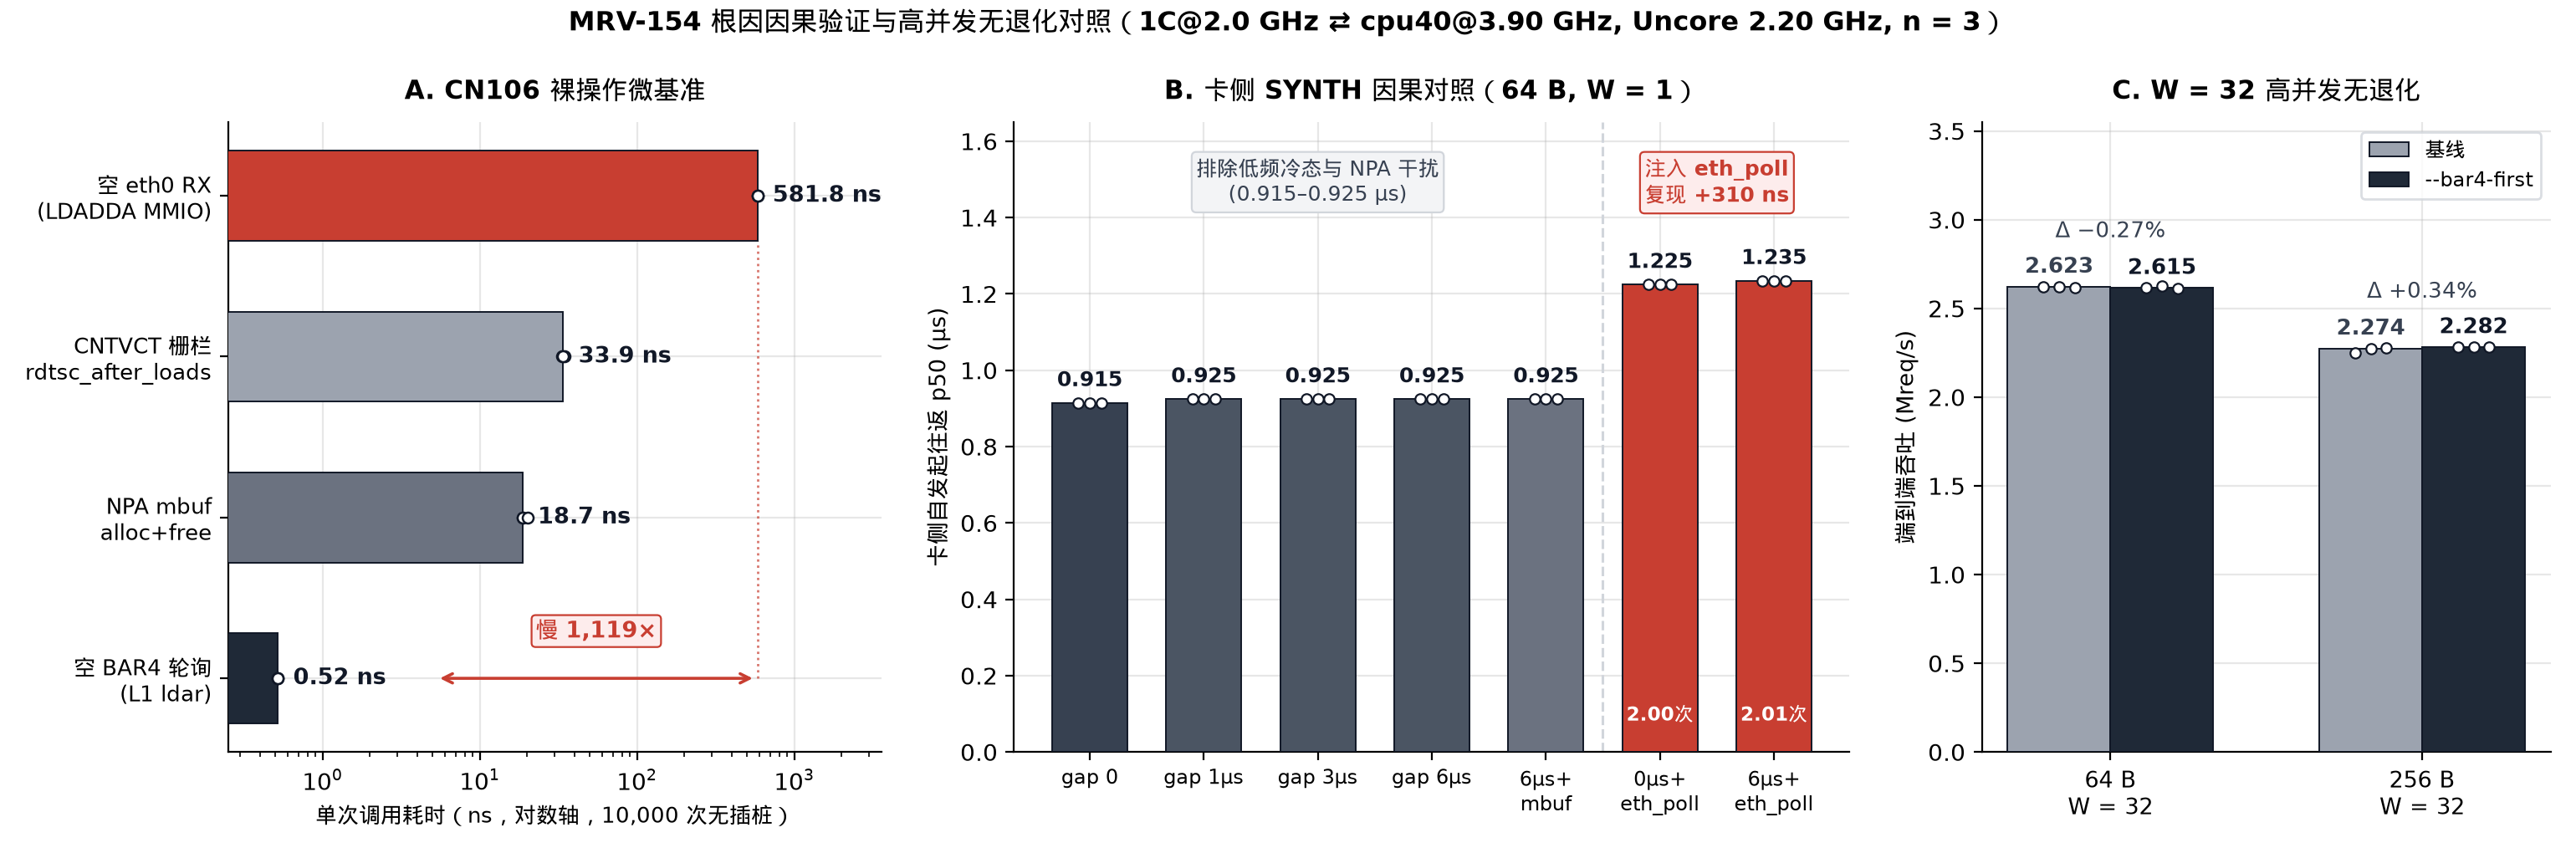

Recreate this plot in Python.
"""MRV-154 Chart 2: Causal isolation controls (bare CN106 microbench, SYNTH gap/injection sweep, W=32 non-regression).

Plotted directly from verified raw log:
    logs/mrv154-2026-11-23/runs.jsonl

Run:
    uv run --with matplotlib python docs/figures/mrv-154-causal-controls.py
"""
import json
import statistics
from pathlib import Path

import matplotlib.pyplot as plt
import numpy as np

from mrvplot import save

REPO = Path(__file__).resolve().parents[2]
RUNS_PATH = REPO / "logs" / "mrv154-2026-11-23" / "runs.jsonl"

rows = [json.loads(line) for line in RUNS_PATH.read_text(encoding="utf-8").splitlines() if line.strip()]


def by_cfg(cfg):
    rs = [r for r in rows if r["cfg"] == cfg]
    assert len(rs) == 3, f"expected 3 reps for {cfg}, got {len(rs)}"
    for r in rs:
        assert r["verified"], f"unverified row in {cfg}"
    return rs


def med(xs):
    return statistics.median(xs)


fig, (ax1, ax2, ax3) = plt.subplots(1, 3, figsize=(15.4, 5.1), gridspec_kw={"width_ratios": [1.08, 1.38, 0.94]})

# ---------------- Panel A: Bare CN106 poll microbenchmark (log scale) ----------------
mb = by_cfg("cn106_bare_poll_bench")
mb_items = [
    ("空 BAR4 轮询\n(L1 ldar)", [r["bench"]["bar4_poll_empty_bare_ns"] for r in mb], "#1F2937"),
    ("NPA mbuf\nalloc+free", [r["bench"]["mbuf_alloc_free_bare_ns"] for r in mb], "#6B7280"),
    ("CNTVCT 栅栏\nrdtsc_after_loads", [r["bench"]["rdtsc_after_loads_bare_ns"] for r in mb], "#9CA3AF"),
    ("空 eth0 RX\n(LDADDA MMIO)", [r["bench"]["eth_rx_empty_bare_ns"] for r in mb], "#C83E31"),
]
y_pos = np.arange(len(mb_items))
mb_meds = [med(vals) for _, vals, _ in mb_items]
ax1.barh(y_pos, mb_meds, height=0.56, color=[c for _, _, c in mb_items], edgecolor="#111827", linewidth=0.7, zorder=3)
for y, (_, vals, _) in zip(y_pos, mb_items):
    ax1.scatter(vals, np.full(3, y), color="white", edgecolor="#111827", s=22, linewidth=0.9, zorder=5)
    m = med(vals)
    txt = f"{m:.2f} ns" if m < 10 else f"{m:.1f} ns"
    ax1.text(m * 1.25, y, txt, va="center", ha="left", fontsize=9.8, fontweight="bold", color="#111827")

# Visual comparison span from BAR4 (0.52 ns) to eth0 RX (581.8 ns)
ratio = mb_meds[3] / mb_meds[0]
ax1.annotate(
    "",
    xy=(mb_meds[3], 0.0),
    xytext=(mb_meds[0] * 10.0, 0.0),
    arrowprops=dict(arrowstyle="<->", color="#C83E31", lw=1.3),
    zorder=4,
)
ax1.plot([mb_meds[3], mb_meds[3]], [0.0, 2.72], color="#C83E31", linestyle=":", linewidth=1.0, alpha=0.7, zorder=2)
ax1.text(
    np.sqrt(mb_meds[0] * 10.0 * mb_meds[3]), 0.22, f"慢 {ratio:,.0f}×", ha="center", va="bottom",
    fontsize=9.8, fontweight="bold", color="#C83E31",
    bbox=dict(boxstyle="round,pad=0.18", facecolor="#FDECEC", edgecolor="#C83E31", lw=0.8),
)

ax1.set_xscale("log")
ax1.set_xlim(0.25, 3600)
ax1.set_yticks(y_pos)
ax1.set_yticklabels([lbl for lbl, _, _ in mb_items], fontsize=9.2)
ax1.set_xlabel("单次调用耗时（ns，对数轴，10,000 次无插桩）", fontsize=9.5)
ax1.set_title("A. CN106 裸操作微基准", fontsize=11, fontweight="bold", pad=10)

# ---------------- Panel B: Card-initiated SYNTH gap + injection controls (64 B) ----------------
synth_specs = [
    ("synth_64_gap0", "gap 0", "#374151"),
    ("synth_64_gap1000", "gap 1µs", "#4B5563"),
    ("synth_64_gap3000", "gap 3µs", "#4B5563"),
    ("synth_64_gap6000", "gap 6µs", "#4B5563"),
    ("synth_64_gap6000_mbufchurn", "6µs+\nmbuf", "#6B7280"),
    ("synth_64_gap0_ethpoll", "0µs+\neth_poll", "#C83E31"),
    ("synth_64_gap6000_ethpoll", "6µs+\neth_poll", "#C83E31"),
]
sx = np.arange(len(synth_specs))
for i, (cfg, lbl, col) in enumerate(synth_specs):
    rs = by_cfg(cfg)
    p50_list = [r["synth"]["p50_us"] for r in rs]
    ep_list = [r["synth"]["eth_polls_avg"] for r in rs]
    p50_m = med(p50_list)
    ep_m = med(ep_list)
    ax2.bar(i, p50_m, width=0.66, color=col, edgecolor="#111827", linewidth=0.7, zorder=3)
    ax2.scatter(i + np.array([-0.10, 0.0, 0.10]), p50_list, color="white", edgecolor="#111827", s=20, linewidth=0.8, zorder=5)
    ax2.text(i, p50_m + 0.03, f"{p50_m:.3f}", ha="center", va="bottom", fontsize=9.1, fontweight="bold", color="#111827")
    if ep_m > 0.1:
        ax2.text(i, 0.07, f"{ep_m:.2f}次", ha="center", va="bottom", fontsize=8.4, color="white", fontweight="bold", zorder=6)

ax2.axvline(4.5, color="#D1D5DB", linestyle="--", linewidth=1.1, zorder=2)
ax2.text(2.0, 1.56, "排除低频冷态与 NPA 干扰\n(0.915–0.925 µs)", ha="center", va="top", fontsize=9.0, color="#374151",
         bbox=dict(boxstyle="round,pad=0.22", facecolor="#F3F4F6", edgecolor="#D1D5DB", lw=0.8))
ax2.text(5.5, 1.56, "注入 eth_poll\n复现 +310 ns", ha="center", va="top", fontsize=9.0, fontweight="bold", color="#C83E31",
         bbox=dict(boxstyle="round,pad=0.22", facecolor="#FDECEC", edgecolor="#C83E31", lw=0.8))

ax2.set_xticks(sx)
ax2.set_xticklabels([lbl for _, lbl, _ in synth_specs], fontsize=8.8)
ax2.set_ylabel("卡侧自发起往返 p50 (µs)", fontsize=9.8)
ax2.set_ylim(0, 1.65)
ax2.set_title("B. 卡侧 SYNTH 因果对照（64 B, W = 1）", fontsize=11, fontweight="bold", pad=10)

# ---------------- Panel C: W = 32 high-concurrency non-regression ----------------
w32_pairs = [
    ("64 B\nW = 32", "direct_baseline_64_w32", "direct_bar4_first_64_w32"),
    ("256 B\nW = 32", "direct_baseline_256_w32", "direct_bar4_first_256_w32"),
]
gx = np.arange(len(w32_pairs))
bw = 0.33
for idx, (lbl, c_base, c_bf) in enumerate(w32_pairs):
    r_base = [r["client"]["achieved_mrps"] for r in by_cfg(c_base)]
    r_bf = [r["client"]["achieved_mrps"] for r in by_cfg(c_bf)]
    m_base, m_bf = med(r_base), med(r_bf)
    ax3.bar(idx - bw / 2, m_base, width=bw, color="#9CA3AF", edgecolor="#111827", linewidth=0.7,
            label="基线" if idx == 0 else None, zorder=3)
    ax3.bar(idx + bw / 2, m_bf, width=bw, color="#1F2937", edgecolor="#111827", linewidth=0.7,
            label="--bar4-first" if idx == 0 else None, zorder=3)
    ax3.scatter((idx - bw / 2) + np.array([-0.05, 0.0, 0.05]), r_base, color="white", edgecolor="#111827", s=20, linewidth=0.8, zorder=5)
    ax3.scatter((idx + bw / 2) + np.array([-0.05, 0.0, 0.05]), r_bf, color="white", edgecolor="#111827", s=20, linewidth=0.8, zorder=5)
    ax3.text(idx - bw / 2, m_base + 0.05, f"{m_base:.3f}", ha="center", va="bottom", fontsize=9.2, fontweight="bold", color="#374151")
    ax3.text(idx + bw / 2, m_bf + 0.05, f"{m_bf:.3f}", ha="center", va="bottom", fontsize=9.2, fontweight="bold", color="#111827")
    pct = (m_bf - m_base) / m_base * 100.0
    sign = "+" if pct >= 0 else "−"
    ax3.text(idx, max(m_base, m_bf) + 0.25, f"Δ {sign}{abs(pct):.2f}%", ha="center", va="bottom", fontsize=9.2, color="#374151")

ax3.set_xticks(gx)
ax3.set_xticklabels([p[0] for p in w32_pairs], fontsize=9.6)
ax3.set_ylabel("端到端吞吐 (Mreq/s)", fontsize=9.8)
ax3.set_ylim(0, 3.55)
ax3.legend(loc="upper right", fontsize=8.6, frameon=True, facecolor="white", edgecolor="#D1D5DB")
ax3.set_title("C. W = 32 高并发无退化", fontsize=11, fontweight="bold", pad=10)

fig.suptitle(
    "MRV-154 根因因果验证与高并发无退化对照（1C@2.0 GHz ⇄ cpu40@3.90 GHz, Uncore 2.20 GHz, n = 3）",
    fontsize=11.5,
    fontweight="bold",
    y=0.99,
)
save(fig, "mrv-154-causal-controls")
print("Saved mrv-154-causal-controls.{png,svg}")
